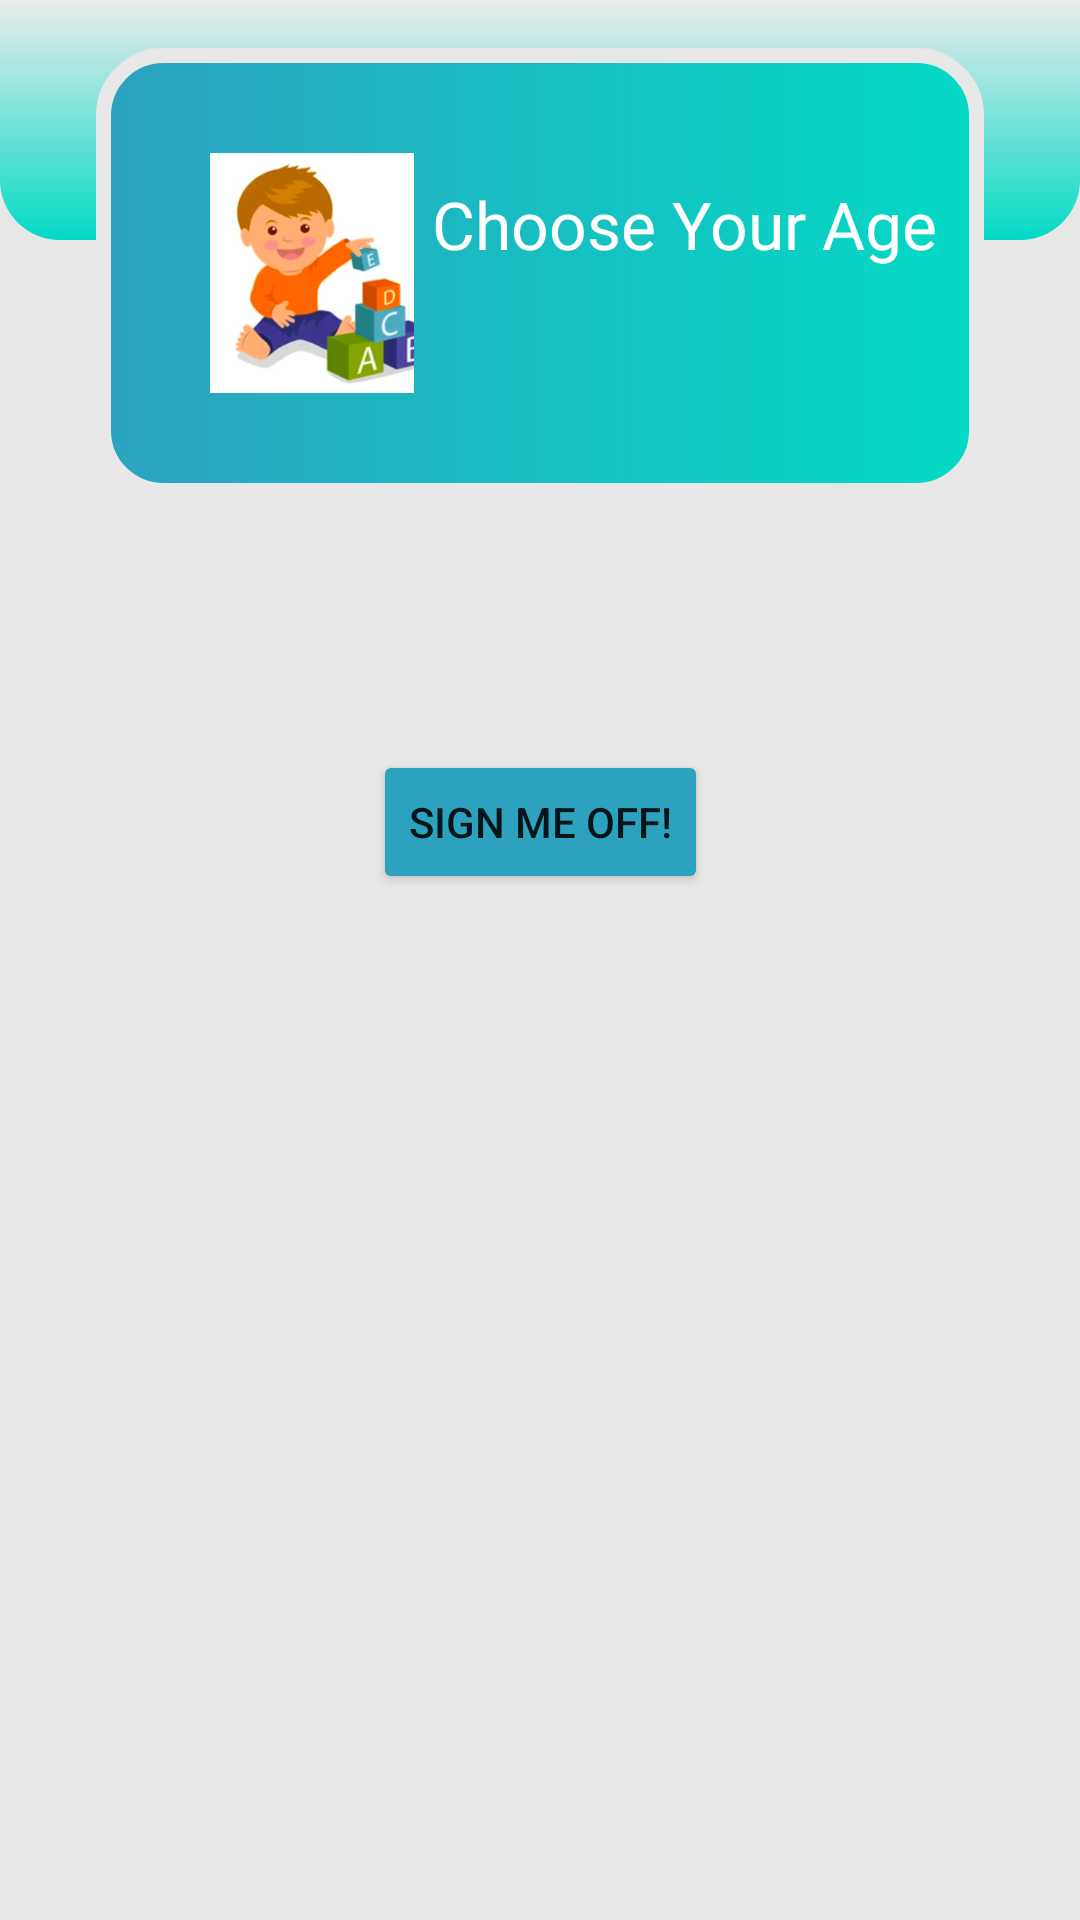

Here is an Android app screen rendered from its layout file. Give the layout XML and the strings, colors and styles it references.
<!-- AndroidManifest.xml: application theme Theme.ToddlerTeacher -->
<!-- res/layout/fragment_home.xml -->
<?xml version="1.0" encoding="utf-8"?>
<androidx.constraintlayout.widget.ConstraintLayout xmlns:android="http://schemas.android.com/apk/res/android"
    xmlns:app="http://schemas.android.com/apk/res-auto"
    xmlns:tools="http://schemas.android.com/tools"
    android:layout_width="match_parent"
    android:layout_height="match_parent"
    android:background="@color/light_grey"
    tools:context=".MainActivity">

    <View
    android:id="@+id/view2"
    android:layout_width="wrap_content"
    android:layout_height="80dp"
    android:background="@drawable/background_bottom"
    app:layout_constraintEnd_toEndOf="parent"
    app:layout_constraintStart_toStartOf="parent"
    app:layout_constraintTop_toTopOf="parent" />

    <View
        android:id="@+id/view3"
        android:layout_width="0dp"
        android:layout_height="150dp"
        android:layout_marginStart="32dp"
        android:layout_marginLeft="32dp"
        android:layout_marginTop="16dp"
        android:layout_marginEnd="32dp"
        android:layout_marginRight="32dp"
        android:background="@drawable/rounded_box"
        app:layout_constraintEnd_toEndOf="parent"
        app:layout_constraintStart_toStartOf="parent"
        app:layout_constraintTop_toTopOf="@+id/view2" />

    <ImageView
        android:id="@+id/imageView3"
        android:layout_width="80dp"
        android:layout_height="80dp"
        android:layout_marginStart="32dp"
        android:layout_marginLeft="32dp"
        app:layout_constraintBottom_toBottomOf="@+id/view3"
        app:layout_constraintStart_toStartOf="@+id/view3"
        app:layout_constraintTop_toTopOf="@+id/view3"
        app:srcCompat="@drawable/tod2" />


    <TextView
        android:id="@+id/textView4"
        android:layout_width="wrap_content"
        android:layout_height="wrap_content"
        android:layout_marginTop="44dp"
        android:fontFamily="@font/candal"
        android:text="Choose Your Age"
        android:textColor="@color/color_white"
        android:textSize="22sp"
        app:layout_constraintEnd_toEndOf="@+id/view3"
        app:layout_constraintHorizontal_bias="0.0"
        app:layout_constraintStart_toEndOf="@+id/imageView3"
        app:layout_constraintTop_toTopOf="@+id/view3" />

    <androidx.recyclerview.widget.RecyclerView
        android:id="@+id/categoryList"
        android:layout_width="match_parent"
        android:layout_height="0dp"
        android:layout_marginStart="8dp"
        android:layout_marginLeft="8dp"
        android:layout_marginTop="8dp"
        android:layout_marginEnd="8dp"
        android:layout_marginRight="8dp"
        app:layout_constraintBottom_toBottomOf="parent"
        app:layout_constraintEnd_toEndOf="parent"
        app:layout_constraintStart_toStartOf="parent"
        />

    <Button
        android:id="@+id/logout"
        android:layout_width="wrap_content"
        android:layout_height="wrap_content"
        android:layout_marginTop="250dp"
        android:text="Sign me off!"
        android:backgroundTint="@color/blue_100"
        tools:layout_editor_absoluteX="151dp"
        tools:layout_editor_absoluteY="224dp"
        app:layout_constraintTop_toTopOf="parent"
        app:layout_constraintTop_toBottomOf="@+id/view3"
        app:layout_constraintStart_toStartOf="parent"
        app:layout_constraintEnd_toEndOf="parent"/>


</androidx.constraintlayout.widget.ConstraintLayout>
<!-- resources referenced by this layout -->
<resources>
  <color name="blue_100">#2CA2BF</color>
  <color name="color_white">#FFFFFF</color>
  <color name="light_grey">#E8E8E8</color>
  <!-- drawable background_bottom (drawable) -->
  <shape xmlns:android="http://schemas.android.com/apk/res/android">
      <gradient android:startColor="@color/colorBackground" android:endColor="@color/teal_200" android:angle="270"/>
      <corners android:bottomLeftRadius="20dp" android:bottomRightRadius="20dp"/>
  </shape>
  <!-- drawable rounded_box (drawable) -->
  <shape xmlns:android="http://schemas.android.com/apk/res/android">
      <gradient android:startColor="@color/blue_100" android:endColor="@color/teal_200"/>
      <corners android:radius="20dp"/>
      <stroke android:color="@color/light_grey" android:width="5dp"/>
  </shape>
  <!-- drawable tod2: png bitmap (drawable, 83771 bytes) -->
  <style name="Theme.ToddlerTeacher" parent="Theme.MaterialComponents.DayNight.NoActionBar">
          
          <item name="colorPrimary">@color/black</item>
          <item name="colorPrimaryVariant">@color/teal_200</item>
          <item name="colorOnPrimary">@color/white</item>
          
          <item name="colorSecondary">@color/teal_200</item>
          <item name="colorSecondaryVariant">@color/teal_200</item>
          <item name="colorOnSecondary">@color/black</item>
          
          <item name="android:statusBarColor" tools:targetApi="l">?attr/colorPrimaryVariant</item>
          
      </style>
  <color name="colorBackground">#ECECEC</color>
  <color name="teal_200">#FF03DAC5</color>
  <color name="black">#FF000000</color>
  <color name="white">#FFFFFFFF</color>
</resources>
